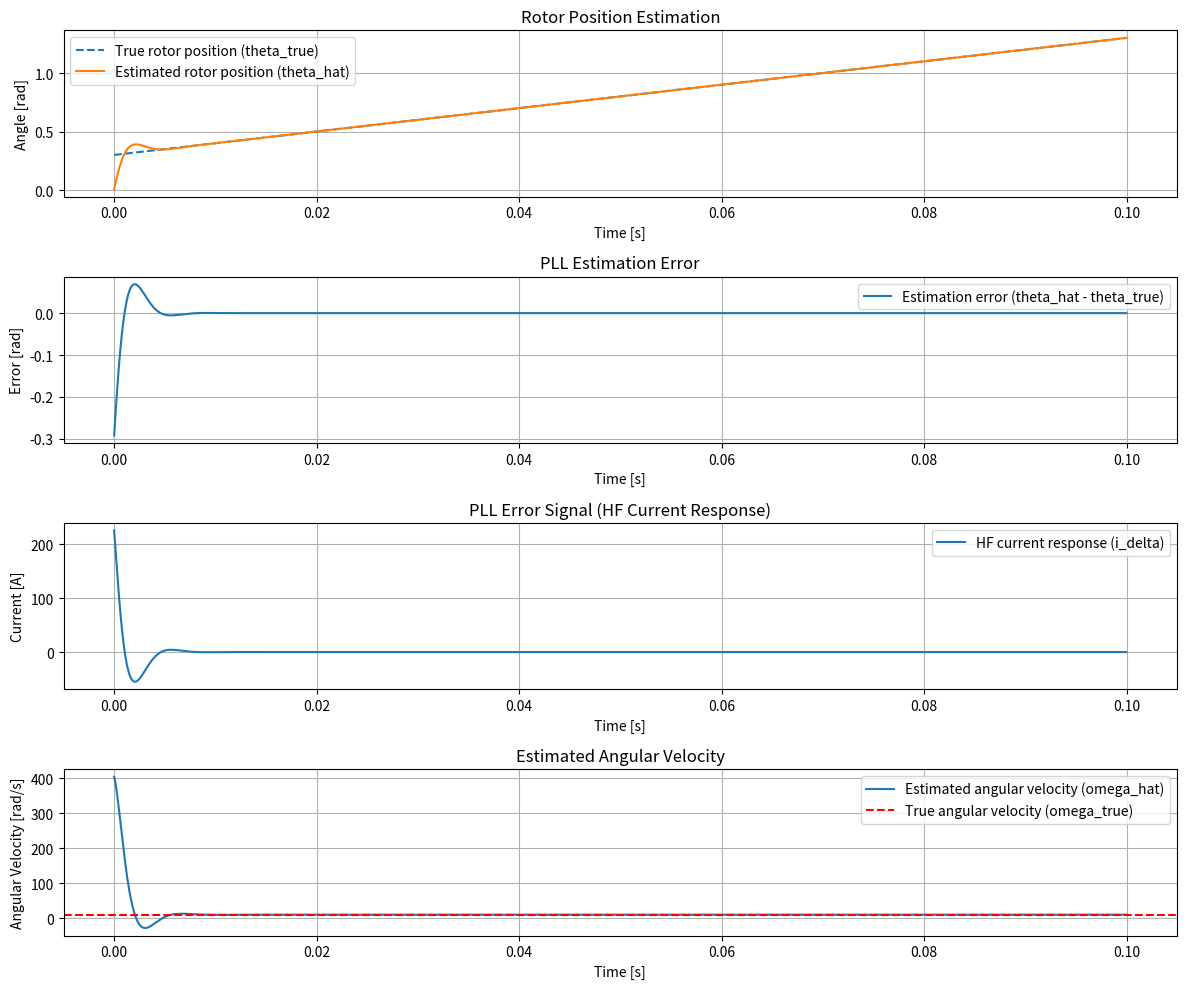

Recreate this plot in Python.
import numpy as np
import matplotlib.pyplot as plt

import matplotlib.font_manager as fm

# 1. フォントを明示的に設定
font_path = 'C:/Windows/Fonts/meiryo.ttc'  # Linux の例
# Windows の場合: 'C:/Windows/Fonts/meiryo.ttc' など

font_prop = fm.FontProperties(fname=font_path)
# plt.rcParams['font.family'] = font_prop.get_name()


# --- モータ & 注入パラメータ ---------------------------------------
Ld, Lq     = 3e-3, 4e-3           # [H] d/q軸インダクタンス
L0, L1     = (Ld + Lq) / 2, (Ld - Lq) / 2 # 平均・差動インダクタンス
Vh, f_h    = 10.0, 1000.0         # [V] 注入電圧振幅, [Hz] 注入周波数
omega_h    = 2 * np.pi * f_h      # [rad/s] 注入角周波数

dt, Tsim   = 2e-5, 0.1            # [s] シミュレーション刻み幅, [s] シミュレーション時間 (追従確認のため少し延長)
steps      = int(Tsim / dt)       # シミュレーションステップ数

# --- PLL ゲイン設計（2次同定則）------------------------------------
# 設計指針：ζ ≈ 0.7, ω_n ≈ 2π * 200 Hz (PLL帯域の目安)
zeta_desired = 0.7
# 目標PLL自然周波数 [rad/s]
# コメントの「200 Hz」を自然周波数として採用
omega_n_desired = 2 * np.pi * 200

# Kp, Ki を設計値から計算
Kp = 2 * zeta_desired * omega_n_desired
Ki = omega_n_desired**2

print(f"計算された Kp: {Kp:.2f}")
print(f"計算された Ki: {Ki:.2e}")

# k=1 と仮定されていた感度ゲインを明示化
k_sensor = 0.001

# --- ノイズパラメータ ----------------------------------------------
# 電流測定ノイズの標準偏差 (例として設定)
noise_std_dev = 0.01

# --- 初期値 --------------------------------------------------------
# 真のロータ位置 (動的に変化させる)
# 例: 初期位置 0.3 rad, 一定速度 10 rad/s で回転
theta_true_initial = 0.3
omega_true_constant = 10.0 # [rad/s] 真のロータの角速度

theta_hat  = 0.0                  # [rad] 推定ロータ位置 初期値
integ      = 0.0                  # PIコントローラ積分項 初期値
phi_h      = 0.0                  # [rad] HF注入電圧の位相 初期値

# --- 履歴保存用リスト ------------------------------------------------
theta_true_hist = []
theta_hat_hist  = []
error_hist      = [] # 推定誤差 (theta_hat - theta_true)
i_delta_hist    = [] # HF電流応答
omega_hat_hist  = []
time_hist       = []

# --- シミュレーションループ ------------------------------------------
for i in range(steps):
    current_time = i * dt

    # 真のロータ位置を更新 (一定速度で回転)
    theta_true = theta_true_initial + omega_true_constant * current_time
    # 角度を [0, 2π) に正規化
    theta_true = theta_true % (2 * np.pi)

    # 1) HF 電圧印加 (現在のシミュレーションでは直接使われていないが、概念として)
    # v_gamma = Vh * np.cos(phi_h)
    # v_delta = Vh * np.sin(phi_h)

    # 2) HF 電流応答（簡易モデル：定常値のみ）
    # i_delta は推定ロータ位置と真のロータ位置の誤差に依存する成分
    i_delta_ideal = (L1 / (L0**2 + L1**2)) * Vh * np.sin(2 * (theta_hat - theta_true))

    # ノイズを追加
    i_delta = i_delta_ideal + np.random.normal(0, noise_std_dev)

    # 3) 誤差と PI-PLL
    # ここでの誤差は i_delta (k_sensor倍される)
    err = k_sensor * i_delta
    integ += err * dt
    omega_hat = Kp * err + Ki * integ
    theta_hat += omega_hat * dt

    # 4) 進行波位相を更新（実機では固定周波数発振器）
    phi_h = (phi_h + omega_h * dt) % (2 * np.pi)

    # 履歴を保存
    theta_true_hist.append(theta_true)
    theta_hat_hist.append(theta_hat)
    error_hist.append(theta_hat - theta_true) # 推定誤差を直接保存
    i_delta_hist.append(i_delta)
    omega_hat_hist.append(omega_hat)
    time_hist.append(current_time)

# --- 結果の可視化 --------------------------------------------------
plt.figure(figsize=(12, 10))

plt.subplot(4, 1, 1)
plt.plot(time_hist, theta_true_hist, label='True rotor position (theta_true)', linestyle='--')
plt.plot(time_hist, theta_hat_hist, label='Estimated rotor position (theta_hat)')
plt.xlabel('Time [s]')
plt.ylabel('Angle [rad]')
plt.title('Rotor Position Estimation')
plt.legend()
plt.grid(True)

plt.subplot(4, 1, 2)
plt.plot(time_hist, error_hist, label='Estimation error (theta_hat - theta_true)')
plt.xlabel('Time [s]')
plt.ylabel('Error [rad]')
plt.title('PLL Estimation Error')
plt.legend()
plt.grid(True)

plt.subplot(4, 1, 3)
plt.plot(time_hist, i_delta_hist, label='HF current response (i_delta)')
plt.xlabel('Time [s]')
plt.ylabel('Current [A]')
plt.title('PLL Error Signal (HF Current Response)')
plt.legend()
plt.grid(True)

plt.subplot(4, 1, 4)
plt.plot(time_hist, omega_hat_hist, label='Estimated angular velocity (omega_hat)')
plt.axhline(y=omega_true_constant, color='r', linestyle='--', label='True angular velocity (omega_true)')
plt.xlabel('Time [s]')
plt.ylabel('Angular Velocity [rad/s]')
plt.title('Estimated Angular Velocity')
plt.legend()
plt.grid(True)

plt.tight_layout()
plt.show()

# Review of simulation results
print(f"\nFinal estimation error: {error_hist[-1]:.4e} rad")
print(f"Final estimated angular velocity: {omega_hat_hist[-1]:.2f} rad/s")
print(f"True angular velocity: {omega_true_constant:.2f} rad/s")
